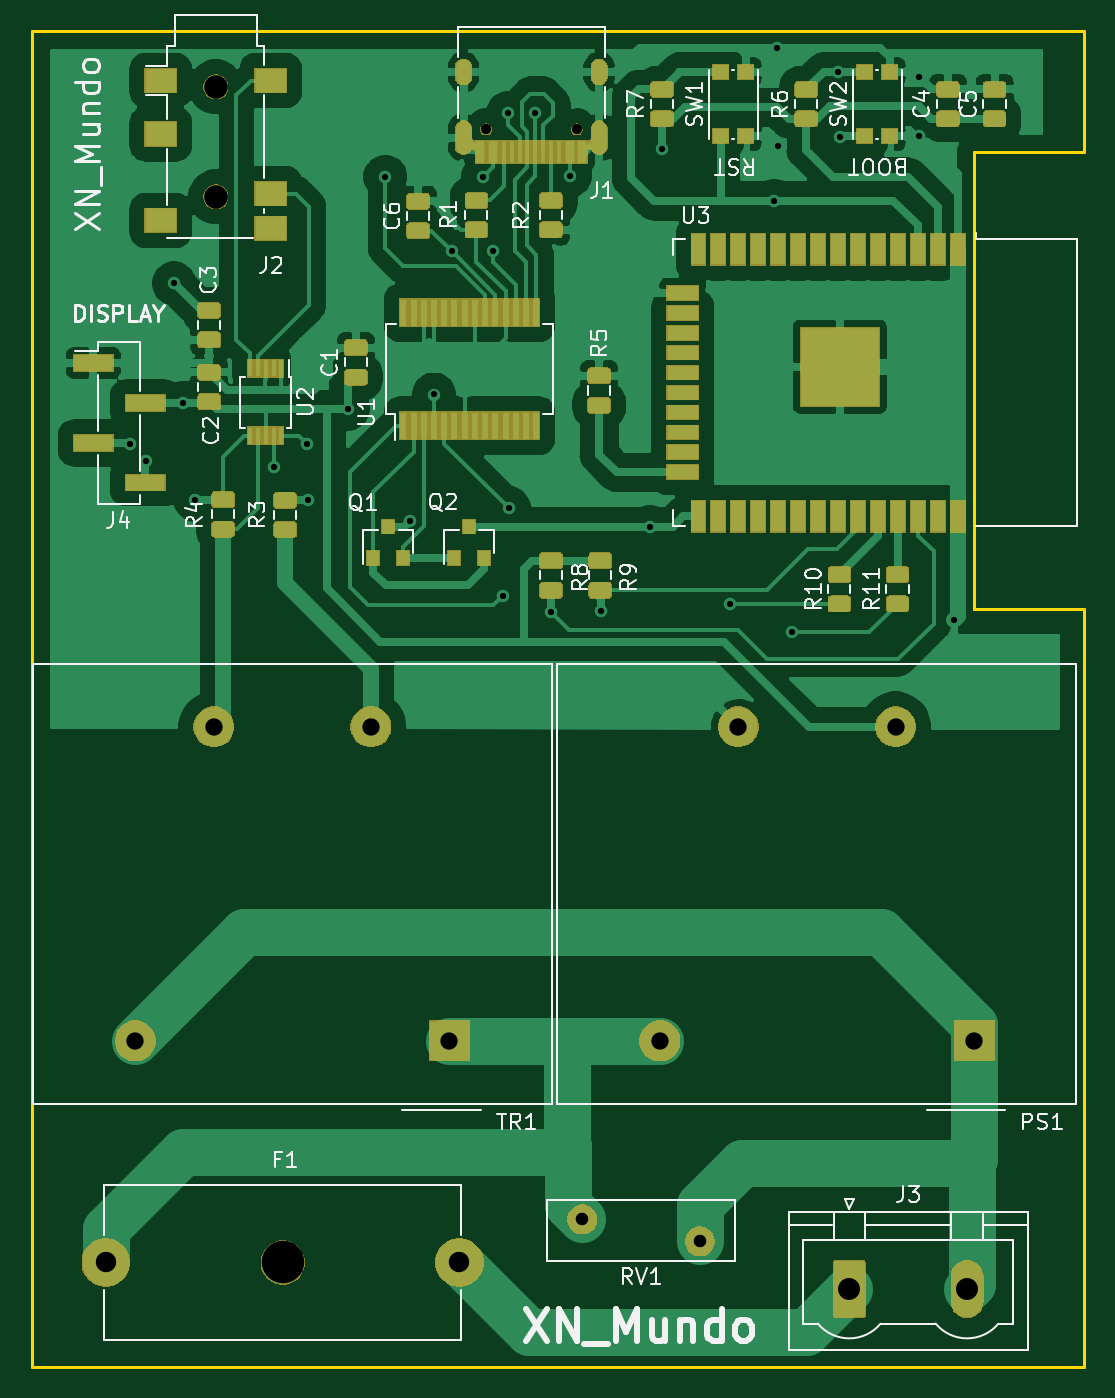
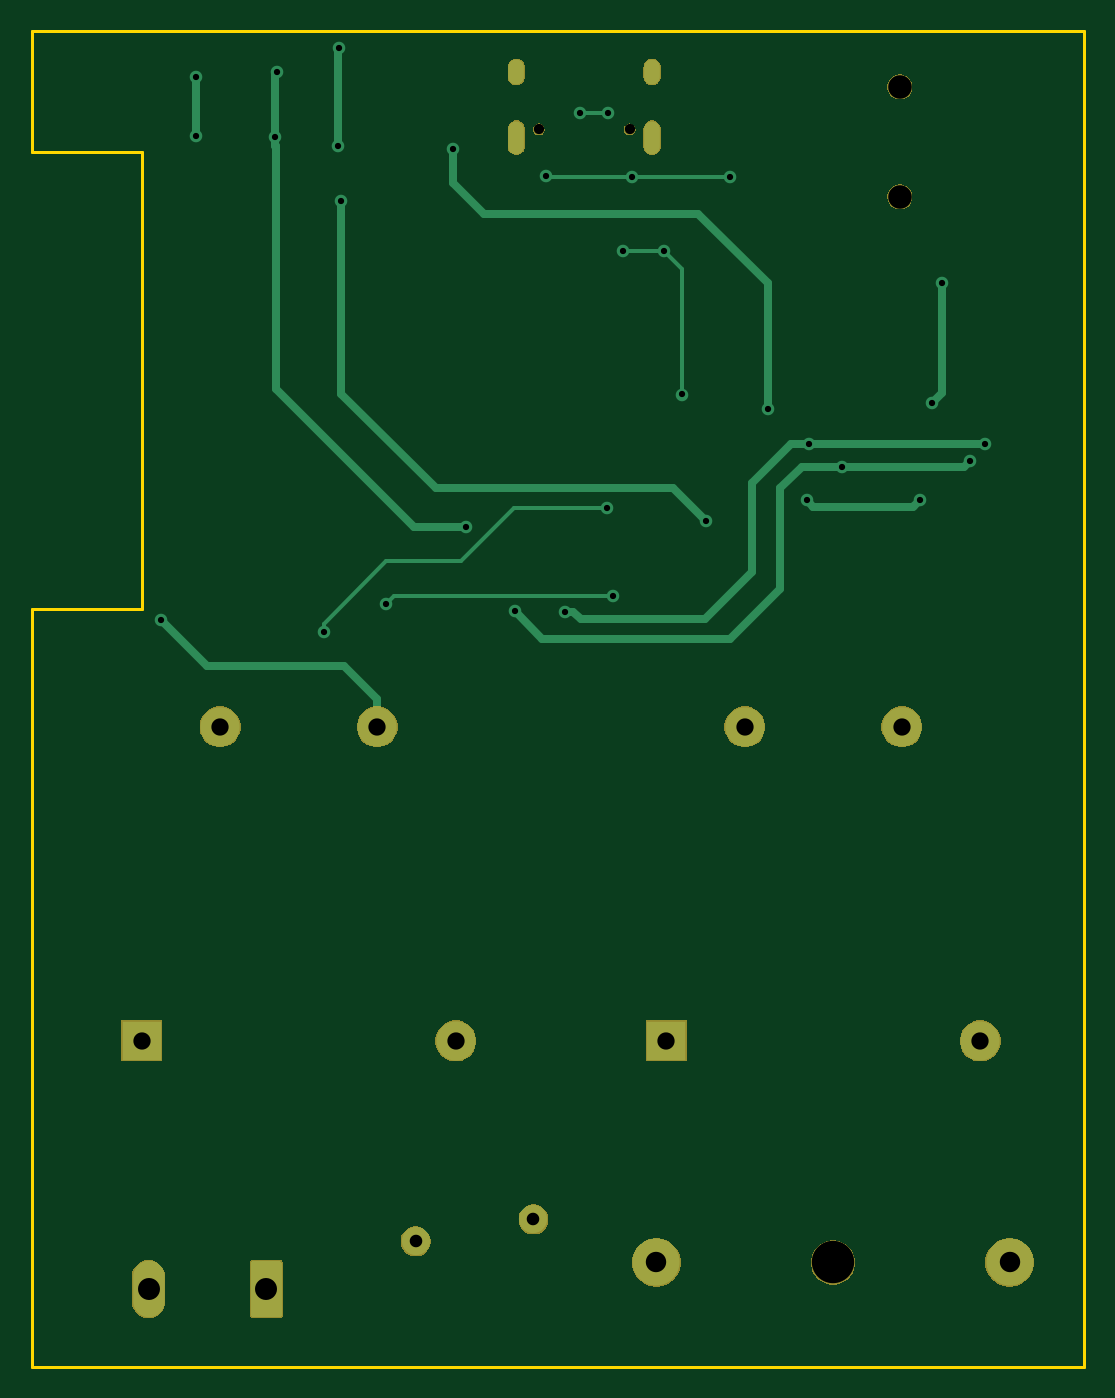
Circuit board: 11 layer files. Board 67.0 x 85.0 mm.
- bottom_copper: EnergyMonitor-B_Cu.gbr (7735 bytes)
- bottom_mask: EnergyMonitor-B_Mask.gbr (23713 bytes)
- paste: EnergyMonitor-B_Paste.gbr (495 bytes)
- bottom_silk: EnergyMonitor-B_SilkS.gbr (496 bytes)
- outline: EnergyMonitor-Edge_Cuts.gbr (890 bytes)
- top_copper: EnergyMonitor-F_Cu.gbr (176785 bytes)
- top_mask: EnergyMonitor-F_Mask.gbr (66388 bytes)
- paste: EnergyMonitor-F_Paste.gbr (62987 bytes)
- top_silk: EnergyMonitor-F_SilkS.gbr (36267 bytes)
- drill: EnergyMonitor-NPTH.drl (393 bytes)
- drill: EnergyMonitor-PTH.drl (1342 bytes)

=== bottom_copper: EnergyMonitor-B_Cu.gbr (7735 bytes, source omitted) ===
=== bottom_mask: EnergyMonitor-B_Mask.gbr (23713 bytes, source omitted) ===
=== paste: EnergyMonitor-B_Paste.gbr ===
G04 #@! TF.GenerationSoftware,KiCad,Pcbnew,(5.1.5)-3*
G04 #@! TF.CreationDate,2021-07-10T17:40:16+02:00*
G04 #@! TF.ProjectId,EnergyMonitor,456e6572-6779-44d6-9f6e-69746f722e6b,rev?*
G04 #@! TF.SameCoordinates,Original*
G04 #@! TF.FileFunction,Paste,Bot*
G04 #@! TF.FilePolarity,Positive*
%FSLAX46Y46*%
G04 Gerber Fmt 4.6, Leading zero omitted, Abs format (unit mm)*
G04 Created by KiCad (PCBNEW (5.1.5)-3) date 2021-07-10 17:40:16*
%MOMM*%
%LPD*%
G04 APERTURE LIST*
G04 APERTURE END LIST*
M02*

=== bottom_silk: EnergyMonitor-B_SilkS.gbr ===
G04 #@! TF.GenerationSoftware,KiCad,Pcbnew,(5.1.5)-3*
G04 #@! TF.CreationDate,2021-07-10T17:40:16+02:00*
G04 #@! TF.ProjectId,EnergyMonitor,456e6572-6779-44d6-9f6e-69746f722e6b,rev?*
G04 #@! TF.SameCoordinates,Original*
G04 #@! TF.FileFunction,Legend,Bot*
G04 #@! TF.FilePolarity,Positive*
%FSLAX46Y46*%
G04 Gerber Fmt 4.6, Leading zero omitted, Abs format (unit mm)*
G04 Created by KiCad (PCBNEW (5.1.5)-3) date 2021-07-10 17:40:16*
%MOMM*%
%LPD*%
G04 APERTURE LIST*
G04 APERTURE END LIST*
M02*

=== outline: EnergyMonitor-Edge_Cuts.gbr ===
G04 #@! TF.GenerationSoftware,KiCad,Pcbnew,(5.1.5)-3*
G04 #@! TF.CreationDate,2021-07-10T17:40:16+02:00*
G04 #@! TF.ProjectId,EnergyMonitor,456e6572-6779-44d6-9f6e-69746f722e6b,rev?*
G04 #@! TF.SameCoordinates,Original*
G04 #@! TF.FileFunction,Profile,NP*
%FSLAX46Y46*%
G04 Gerber Fmt 4.6, Leading zero omitted, Abs format (unit mm)*
G04 Created by KiCad (PCBNEW (5.1.5)-3) date 2021-07-10 17:40:16*
%MOMM*%
%LPD*%
G04 APERTURE LIST*
%ADD10C,0.200000*%
G04 APERTURE END LIST*
D10*
X178000000Y-76159360D02*
X178000000Y-124370000D01*
X171000000Y-76159360D02*
X178000000Y-76159360D01*
X171000000Y-47076360D02*
X171000000Y-76159360D01*
X178000000Y-47076360D02*
X171000000Y-47076360D01*
X178000000Y-39370000D02*
X178000000Y-47076360D01*
X111000000Y-124370000D02*
X178000000Y-124370000D01*
X111000000Y-124370000D02*
X111000000Y-39370000D01*
X111000000Y-39370000D02*
X178000000Y-39370000D01*
M02*

=== top_copper: EnergyMonitor-F_Cu.gbr (176785 bytes, source omitted) ===
=== top_mask: EnergyMonitor-F_Mask.gbr (66388 bytes, source omitted) ===
=== paste: EnergyMonitor-F_Paste.gbr (62987 bytes, source omitted) ===
=== top_silk: EnergyMonitor-F_SilkS.gbr (36267 bytes, source omitted) ===
=== drill: EnergyMonitor-NPTH.drl ===
M48
; DRILL file {KiCad (5.1.5)-3} date 10/07/2021 17:40:42
; FORMAT={-:-/ absolute / metric / decimal}
; #@! TF.CreationDate,2021-07-10T17:40:42+02:00
; #@! TF.GenerationSoftware,Kicad,Pcbnew,(5.1.5)-3
; #@! TF.FileFunction,NonPlated,1,2,NPTH
FMAT,2
METRIC
T1C0.650
T2C1.500
T3C2.700
%
G90
G05
T1
X139.929Y-45.6
X145.709Y-45.6
T2
X122.728Y-42.898
X122.728Y-49.898
T3
X126.982Y-117.739
T0
M30

=== drill: EnergyMonitor-PTH.drl ===
M48
; DRILL file {KiCad (5.1.5)-3} date 10/07/2021 17:40:42
; FORMAT={-:-/ absolute / metric / decimal}
; #@! TF.CreationDate,2021-07-10T17:40:42+02:00
; #@! TF.GenerationSoftware,Kicad,Pcbnew,(5.1.5)-3
; #@! TF.FileFunction,Plated,1,2,PTH
FMAT,2
METRIC
T1C0.400
T2C0.600
T3C0.800
T4C1.100
T5C1.300
T6C1.400
%
G90
G05
T1
X117.282Y-65.644
X118.262Y-66.7
X120.066Y-55.408
X120.67Y-63.022
X121.432Y-69.174
X126.406Y-67.097
X128.534Y-65.649
X128.626Y-69.215
X131.143Y-63.386
X133.518Y-48.626
X135.082Y-70.521
X136.622Y-62.483
X137.747Y-53.378
X139.763Y-48.626
X140.376Y-53.376
X140.995Y-75.296
X141.331Y-44.567
X141.371Y-69.703
X143.069Y-44.583
X144.069Y-76.312
X145.283Y-48.565
X147.229Y-76.281
X150.358Y-70.907
X151.15Y-46.843
X155.443Y-75.804
X158.281Y-50.165
X158.46Y-40.406
X158.491Y-46.639
X159.4Y-77.627
X162.363Y-41.95
X162.474Y-46.116
X167.505Y-42.268
X167.505Y-46.007
X169.743Y-76.81
T3
X146.05Y-114.996
X153.55Y-116.396
T4
X151.0Y-103.632
X156.0Y-83.632
X166.0Y-83.632
X171.0Y-103.632
X117.6Y-103.632
X122.6Y-83.632
X132.6Y-83.632
X137.6Y-103.632
T5
X115.732Y-117.739
X138.232Y-117.739
T6
X163.053Y-119.426
X170.553Y-119.426
T2
G00X138.499Y-42.25
M15
G01X138.499Y-41.65
M16
G05
G00X138.499Y-46.68
M15
G01X138.499Y-45.58
M16
G05
G00X147.139Y-42.25
M15
G01X147.139Y-41.65
M16
G05
G00X147.139Y-46.68
M15
G01X147.139Y-45.58
M16
G05
T0
M30

